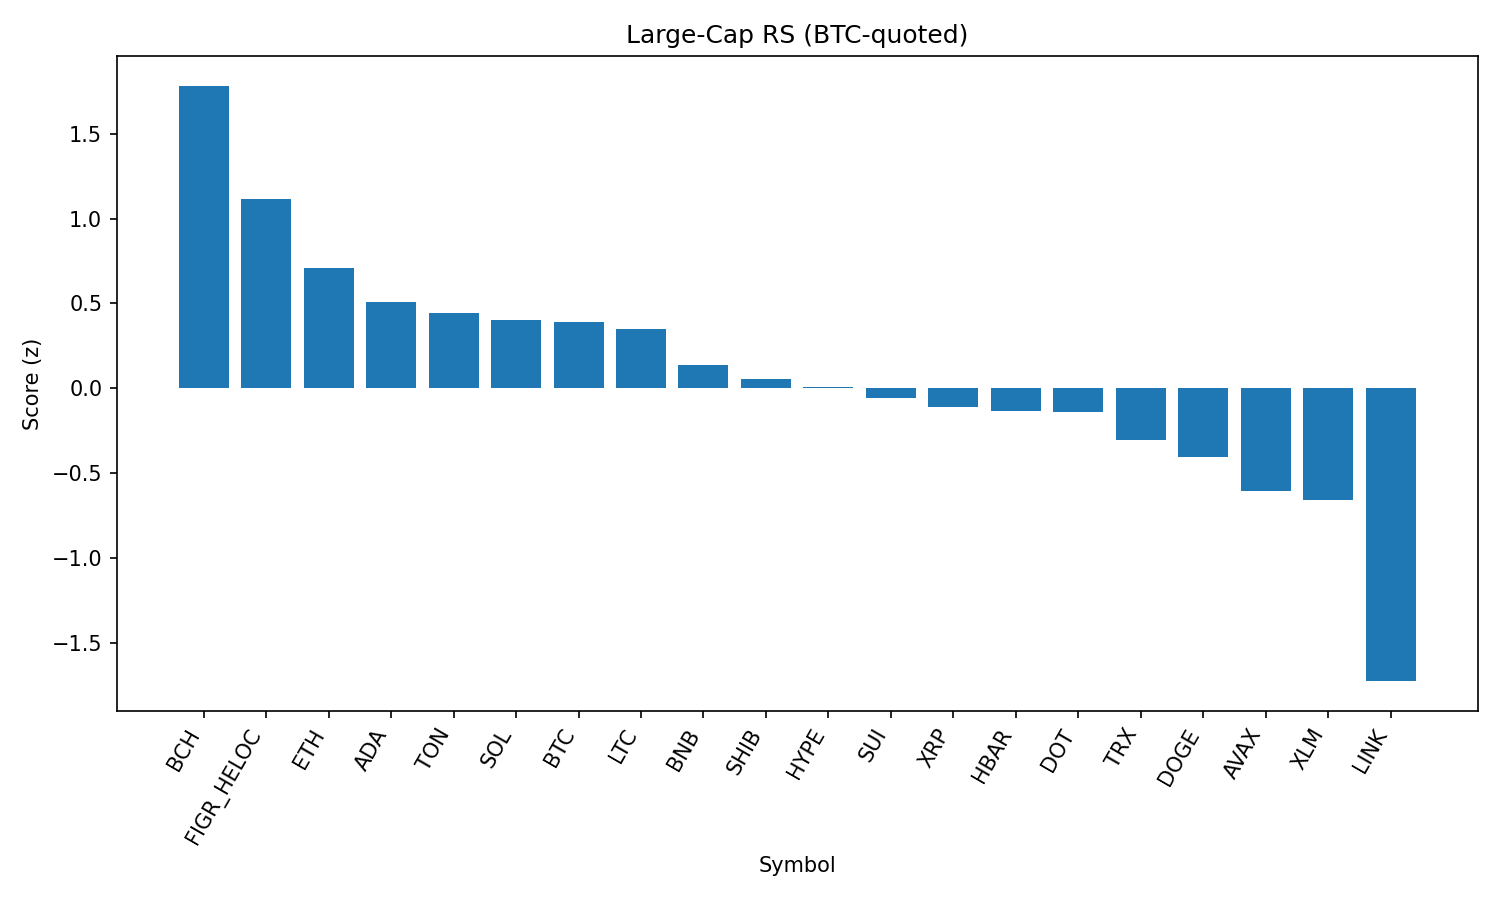

Data behind this chart, as committed beside it:
rank, name, symbol, price_btc, price_usd, pct_1h_btc, pct_24h_btc, pct_7d_btc, market_cap_rank, market_cap_usd, volume_usd, score
1, Bitcoin Cash, BCH, 0.005325, 597.6, 0.4071, 0.4723, 8.92, 21, 11902417009, 359345701, 1.784
2, Figure Heloc, FIGR_HELOC, 9.21e-06, 1.034, 0.007631, 2.48, 1.344, 16, 12658973989, 215385943, 1.117
3, Ethereum, ETH, 0.03939, 4421, 0.2692, -1.051, -0.2255, 2, 533903068551, 30933717726, 0.7072
4, Cardano, ADA, 7.39e-06, 0.829, 0.1153, -0.174, -1.284, 11, 30249954559, 1115534603, 0.5057
5, Toncoin, TON, 2.79e-05, 3.13, 0.1849, -1.194, 0.3628, 30, 8039749400, 115148063, 0.4412
6, Solana, SOL, 0.001842, 206.8, 0.265, -1.631, -2.41, 6, 111785527246, 5991599228, 0.4043
7, Bitcoin, BTC, 1.0, 112255, 0.0, 0.0, 0.0, 1, 2235202025558, 43195515320, 0.3909
8, Litecoin, LTC, 0.001007, 113, -0.04133, 0.3434, 0.2754, 28, 8615895542, 408425217, 0.3492
9, BNB, BNB, 0.007574, 850, 0.08981, -1.039, -2.794, 5, 118291931661, 827287756, 0.137
10, Shiba Inu, SHIB, 1.0957e-10, 1.23e-05, -0.0173, -0.6442, -1.412, 31, 7244495069, 145003451, 0.05411
11, Hyperliquid, HYPE, 0.0004112, 46.15, -0.09582, -0.648, 2.032, 18, 12498560350, 270746650, 0.00942
12, Sui, SUI, 3.008e-05, 3.38, -0.2151, 0.35, 0.1227, 19, 12048087591, 754339871, -0.06022
13, XRP, XRP, 2.533e-05, 2.84, 0.01767, -1.296, -3.112, 3, 169105145143, 4680246574, -0.109
14, Hedera, HBAR, 1.95e-06, 0.2192, -0.188, 0.7354, -6.008, 25, 9289190805, 216230736, -0.1366
15, Polkadot, DOT, 3.41e-05, 3.83, -0.1226, -0.433, -1.555, 35, 5819919565, 166446652, -0.1373
16, TRON, TRX, 3e-06, 0.337, -0.02366, -1.752, -2.161, 10, 31899022586, 773722305, -0.3062
17, Dogecoin, DOGE, 1.93e-06, 0.2166, -0.1865, -0.9466, -0.9668, 9, 32657897944, 1433806113, -0.4066
18, Avalanche, AVAX, 0.0002204, 24.74, -0.3086, -1.051, 1.891, 23, 10441286751, 500840556, -0.6079
19, Stellar, XLM, 3.22e-06, 0.3616, -0.2684, -0.8942, -2.825, 22, 11465816554, 152736783, -0.6611
20, Chainlink, LINK, 0.0002028, 22.76, -0.3324, -3.854, -4.607, 13, 15432080458, 1013855825, -1.727
21, Cronos, CRO, 2.38e-06, 0.2674, -0.4647, -2.09, -11.4, 26, 8990865926, 113440051, -1.809
